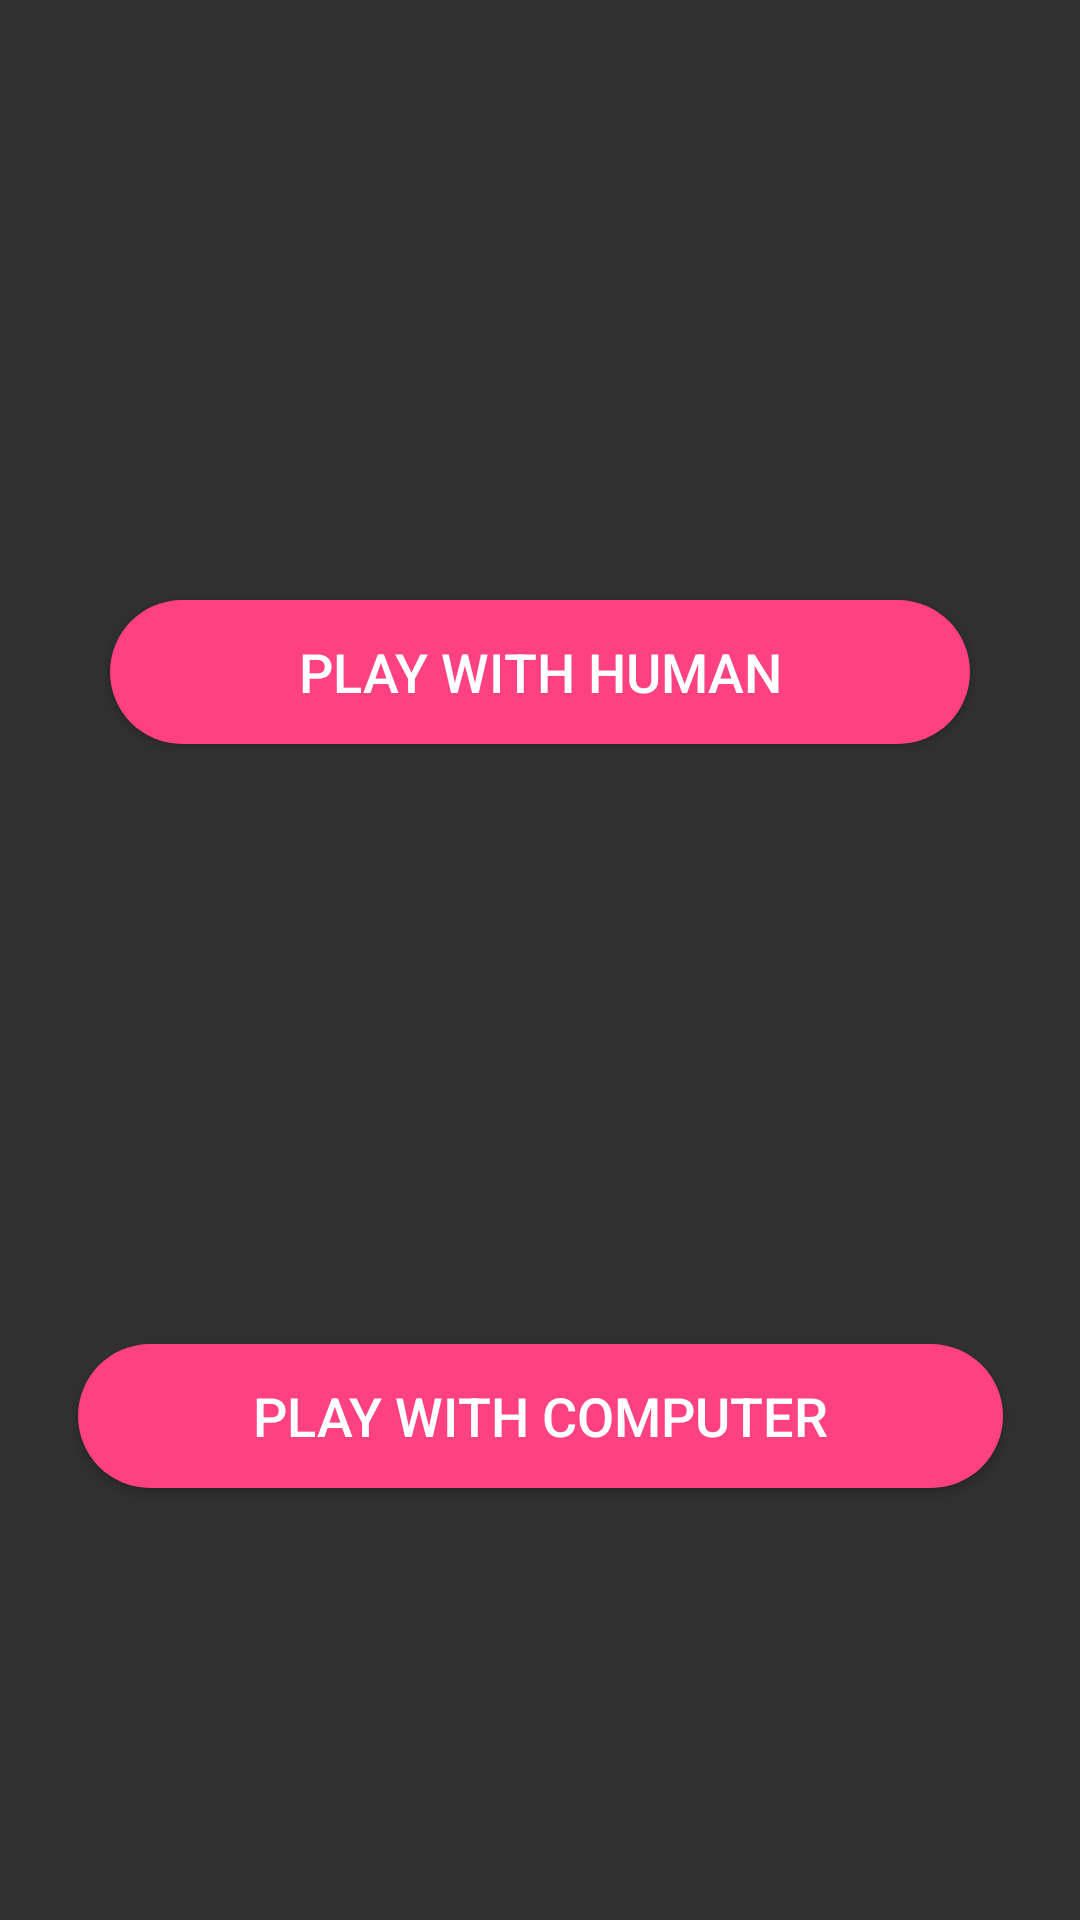

Here is an Android app screen rendered from its layout file. Give the layout XML and the strings, colors and styles it references.
<!-- AndroidManifest.xml: application theme AppTheme -->
<!-- res/layout/activity_mainpage.xml -->
<?xml version="1.0" encoding="utf-8"?>
<android.support.constraint.ConstraintLayout xmlns:android="http://schemas.android.com/apk/res/android"
    xmlns:app="http://schemas.android.com/apk/res-auto"
    xmlns:tools="http://schemas.android.com/tools"
    android:layout_width="match_parent"
    android:layout_height="match_parent"
    android:background="@drawable/im3"
    tools:context=".mainpage">

    <Button
        android:id="@+id/playwithcomputer"
        android:layout_width="wrap_content"
        android:layout_height="wrap_content"
        android:layout_marginBottom="144dp"
        android:layout_marginEnd="8dp"
        android:layout_marginLeft="8dp"
        android:layout_marginRight="8dp"
        android:layout_marginStart="8dp"
        android:text="          Play with computer          "
        android:background="@drawable/round_buttons"


        android:textSize="18sp"
        app:layout_constraintBottom_toBottomOf="parent"
        app:layout_constraintEnd_toEndOf="parent"
        app:layout_constraintHorizontal_bias="0.509"
        app:layout_constraintStart_toStartOf="parent" />


    <Button
        android:id="@+id/playwithhuman"
        android:layout_width="wrap_content"
        android:layout_height="wrap_content"
        android:layout_marginBottom="8dp"
        android:layout_marginEnd="8dp"
        android:layout_marginLeft="8dp"
        android:layout_marginRight="8dp"
        android:layout_marginStart="8dp"
        android:layout_marginTop="8dp"
        android:background="@drawable/round_buttons"

        android:text="           Play with Human           "
        android:textSize="18sp"
        app:layout_constraintBottom_toTopOf="@+id/playwithcomputer"
        app:layout_constraintEnd_toEndOf="parent"
        app:layout_constraintStart_toStartOf="parent"
        app:layout_constraintTop_toTopOf="parent" />

    <Button
        android:id="@+id/easycomputer"
        android:layout_width="110dp"
        android:layout_height="wrap_content"
        android:layout_marginBottom="8dp"
        android:layout_marginEnd="8dp"
        android:layout_marginLeft="8dp"
        android:layout_marginRight="8dp"
        android:layout_marginStart="8dp"
        android:layout_marginTop="8dp"
        android:background="@drawable/round_buttons2"
        android:text="Easy"
        android:visibility="invisible"
        app:layout_constraintBottom_toTopOf="@+id/playwithcomputer"
        app:layout_constraintEnd_toStartOf="@+id/normalcomputer"
        app:layout_constraintStart_toStartOf="parent"
        app:layout_constraintTop_toBottomOf="@+id/playwithhuman" />

    <Button
        android:id="@+id/normalcomputer"
        android:layout_width="110dp"
        android:layout_height="wrap_content"
        android:layout_marginTop="8dp"
        android:layout_marginEnd="36dp"
        android:layout_marginRight="36dp"
        android:layout_marginBottom="8dp"
        android:background="@drawable/round_buttons2"
        android:text="Normal"
        android:visibility="invisible"
        app:layout_constraintBottom_toTopOf="@+id/playwithcomputer"
        app:layout_constraintEnd_toStartOf="@+id/hardcorecomputer"
        app:layout_constraintTop_toBottomOf="@+id/playwithhuman"
        app:layout_constraintVertical_bias="0.497" />

    <Button
        android:id="@+id/hardcorecomputer"
        android:layout_width="110dp"
        android:layout_height="wrap_content"
        android:layout_marginBottom="8dp"
        android:layout_marginEnd="4dp"
        android:layout_marginRight="4dp"
        android:layout_marginTop="8dp"
        android:background="@drawable/round_buttons2"
        android:text="Hard"
        android:visibility="invisible"
        app:layout_constraintBottom_toTopOf="@+id/playwithcomputer"
        app:layout_constraintEnd_toEndOf="parent"
        app:layout_constraintTop_toBottomOf="@+id/playwithhuman" />
</android.support.constraint.ConstraintLayout>
<!-- resources referenced by this layout -->
<resources>
  <!-- drawable round_buttons (drawable) -->
  <?xml version="1.0" encoding="utf-8"?>
      <shape xmlns:android="http://schemas.android.com/apk/res/android">
      <solid
          android:color="@color/colorAccent"/>
      <padding
              android:bottom="5dp"
              android:left="15dp"
              android:right="15dp"
              android:top="5dp"/>
          <corners
              android:radius="30dp" />
      </shape>
  <!-- drawable round_buttons2 (drawable) -->
  <?xml version="1.0" encoding="utf-8"?>
  <shape xmlns:android="http://schemas.android.com/apk/res/android">
      <solid
          android:color="#12A3E4"/>
      <padding
          android:bottom="5dp"
          android:left="15dp"
          android:right="15dp"
          android:top="5dp"/>
      <corners
          android:radius="30dp" />
  </shape>
  <style name="AppTheme" parent="Theme.AppCompat.NoActionBar">
          
          <item name="colorPrimary">@color/colorPrimary</item>
          <item name="colorPrimaryDark">#3A98D4</item>
          <item name="colorAccent">@color/colorAccent</item>
      </style>
  <color name="colorAccent">#FF4081</color>
  <color name="colorPrimary">#3F51B5</color>
</resources>
